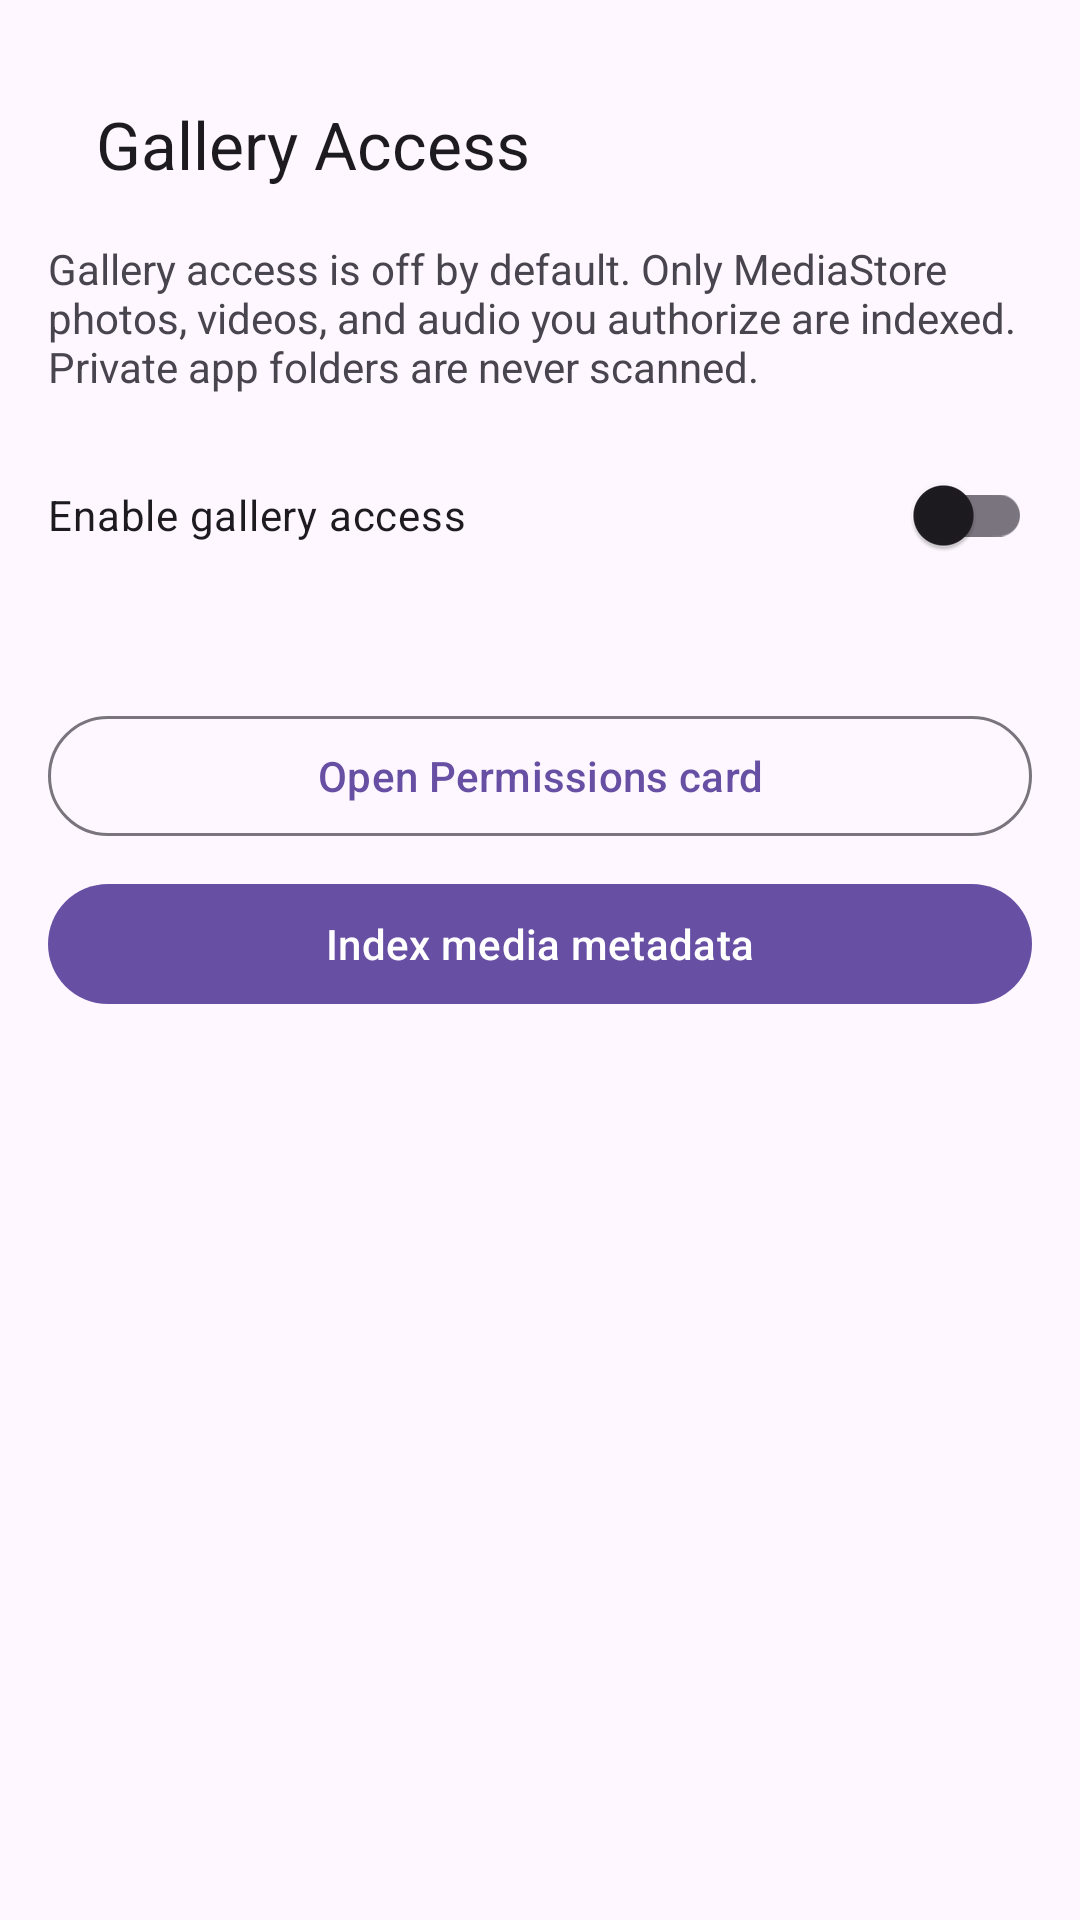

Produce the Android XML layout that renders to this screen, including the resource entries it uses.
<!-- AndroidManifest.xml: application theme Theme.AutoReplyBot -->
<!-- res/layout/activity_remote_gallery_access.xml -->
<?xml version="1.0" encoding="utf-8"?>
<LinearLayout xmlns:android="http://schemas.android.com/apk/res/android"
    xmlns:app="http://schemas.android.com/apk/res-auto"
    android:layout_width="match_parent"
    android:layout_height="match_parent"
    android:orientation="vertical"
    android:padding="16dp">

    <com.google.android.material.appbar.MaterialToolbar
        android:id="@+id/toolbar"
        android:layout_width="match_parent"
        android:layout_height="wrap_content"
        app:navigationIcon="@drawable/ic_arrow_back_24"
        app:title="@string/remote_gallery_title" />

    <TextView
        android:layout_width="match_parent"
        android:layout_height="wrap_content"
        android:text="@string/remote_gallery_explain" />

    <com.google.android.material.switchmaterial.SwitchMaterial
        android:id="@+id/switch_gallery_enabled"
        android:layout_width="match_parent"
        android:layout_height="wrap_content"
        android:layout_marginTop="16dp"
        android:text="@string/remote_gallery_enable" />

    <TextView
        android:id="@+id/txt_gallery_status"
        android:layout_width="match_parent"
        android:layout_height="wrap_content"
        android:layout_marginTop="8dp" />

    <com.google.android.material.button.MaterialButton
        android:id="@+id/btn_open_permissions_card"
        style="@style/Widget.Material3.Button.OutlinedButton"
        android:layout_width="match_parent"
        android:layout_height="wrap_content"
        android:layout_marginTop="12dp"
        android:text="@string/remote_perm_open_card" />

    <com.google.android.material.button.MaterialButton
        android:id="@+id/btn_gallery_index"
        android:layout_width="match_parent"
        android:layout_height="wrap_content"
        android:layout_marginTop="8dp"
        android:text="@string/remote_gallery_reindex" />
</LinearLayout>
<!-- resources referenced by this layout -->
<resources>
  <string name="remote_gallery_enable">Enable gallery access</string>
  <string name="remote_gallery_explain">Gallery access is off by default. Only MediaStore photos, videos, and audio you authorize are indexed. Private app folders are never scanned.</string>
  <string name="remote_gallery_reindex">Index media metadata</string>
  <string name="remote_gallery_title">Gallery Access</string>
  <string name="remote_perm_open_card">Open Permissions card</string>
  <style name="Theme.AutoReplyBot" parent="Base.Theme.AutoReplyBot" />
  <style name="Base.Theme.AutoReplyBot" parent="Theme.Material3.DayNight.NoActionBar">
          
          <item name="enableEdgeToEdge">false</item>
          <item name="android:windowDrawsSystemBarBackgrounds">true</item>
          <item name="android:statusBarColor">@color/app_status_bar</item>
          <item name="android:navigationBarColor">@color/app_navigation_bar</item>
          <item name="android:windowLightStatusBar">true</item>
      </style>
  <color name="app_status_bar">#FEF7FF</color>
  <color name="app_navigation_bar">#FEF7FF</color>
</resources>
